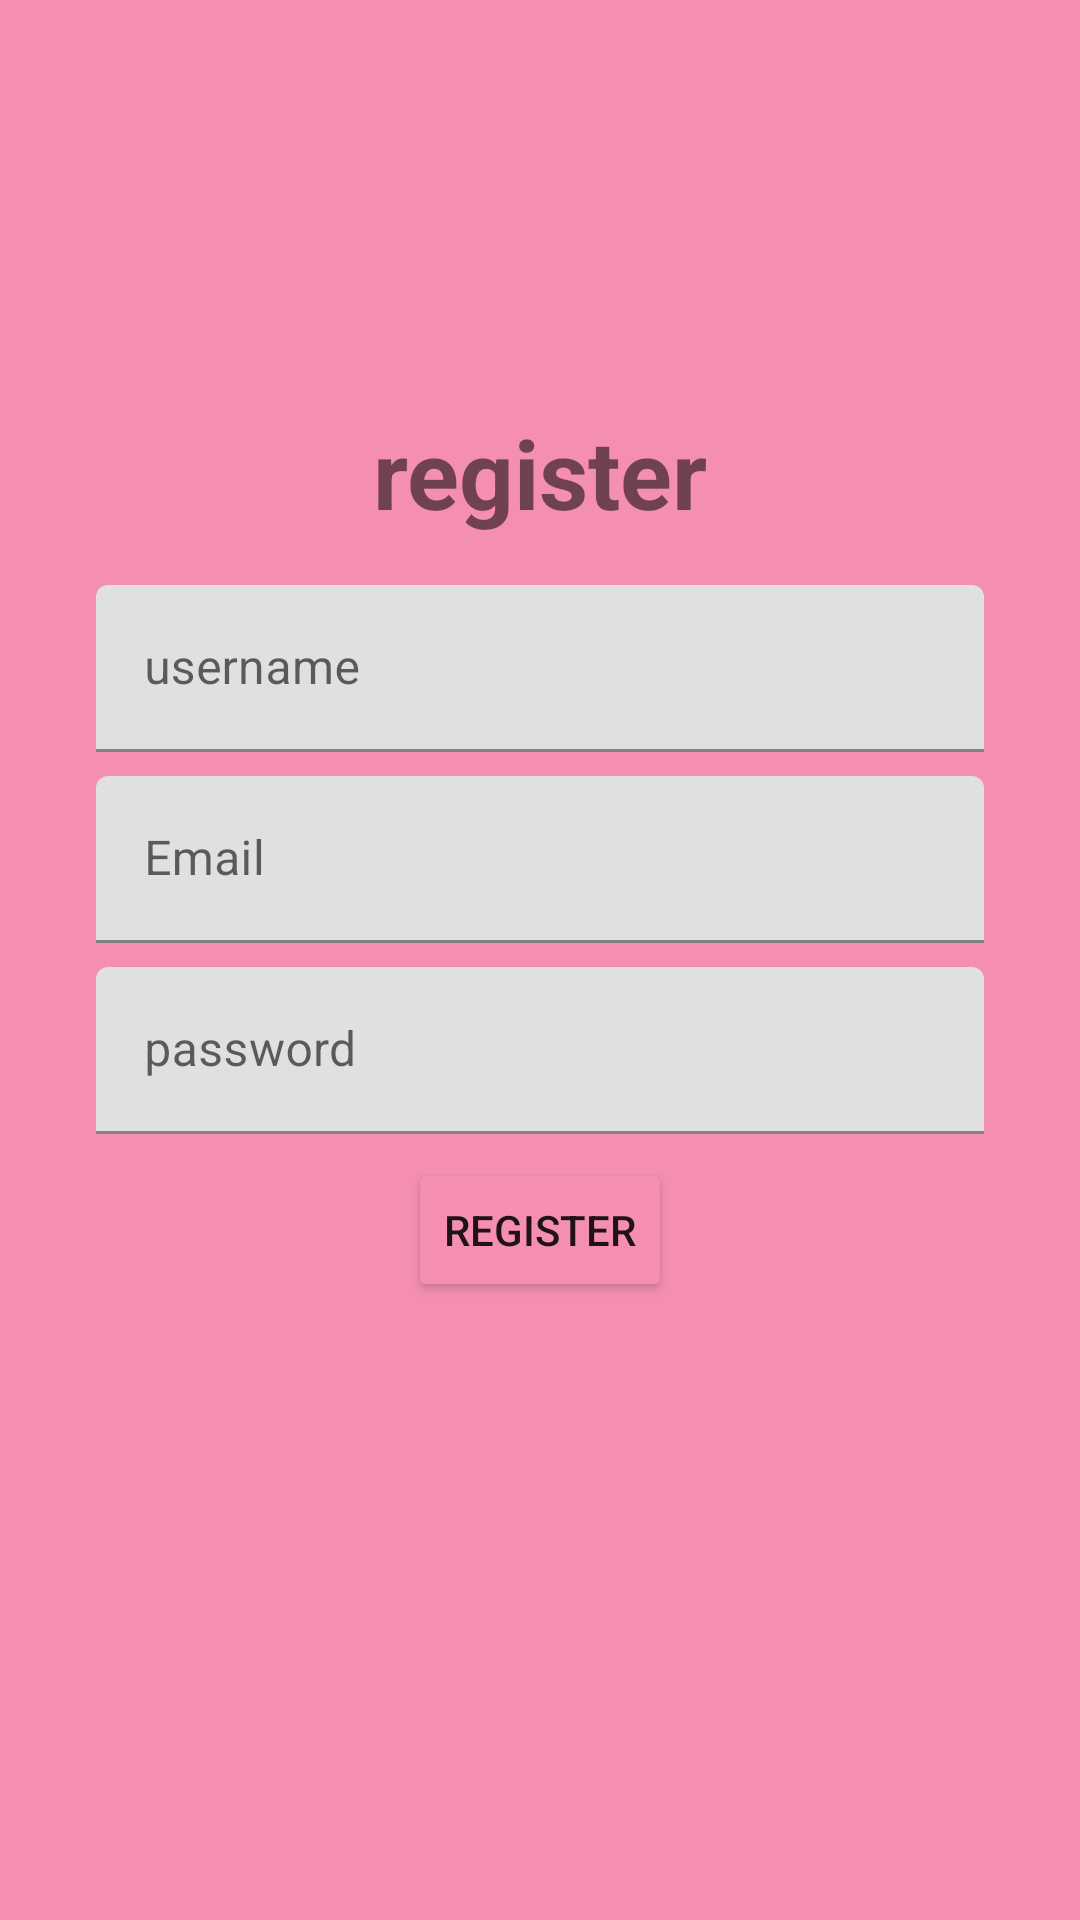

Android layout source for this screen:
<!-- AndroidManifest.xml: application theme Theme.MyFoodRecipeApp -->
<!-- res/layout/activity_register.xml -->
<?xml version="1.0" encoding="utf-8"?>
<androidx.constraintlayout.widget.ConstraintLayout xmlns:android="http://schemas.android.com/apk/res/android"
    xmlns:app="http://schemas.android.com/apk/res-auto"
    xmlns:tools="http://schemas.android.com/tools"
    android:layout_width="match_parent"
    android:layout_height="match_parent"
    android:background="@color/tuna_pink"
    tools:context="com.example.myfoodrecipeapp.ui.RegisterActivity">

    <androidx.constraintlayout.widget.ConstraintLayout
        android:layout_width="match_parent"
        android:layout_height="520dp"
        android:background="@drawable/shape"
        android:backgroundTint="@color/light_gray"
        app:layout_constraintBottom_toBottomOf="parent"
        app:layout_constraintEnd_toEndOf="parent"
        app:layout_constraintHorizontal_bias="0.5"
        app:layout_constraintStart_toStartOf="parent">

        <TextView
            android:id="@+id/textView3"
            android:layout_width="wrap_content"
            android:layout_height="wrap_content"
            android:layout_marginTop="16dp"
            android:text="@string/register"
            android:textSize="32sp"
            android:textStyle="bold"
            app:layout_constraintEnd_toEndOf="parent"
            app:layout_constraintHorizontal_bias="0.5"
            app:layout_constraintStart_toStartOf="parent"
            app:layout_constraintTop_toTopOf="parent" />

        <com.google.android.material.textfield.TextInputLayout
            android:id="@+id/textInputLayout3"
            android:layout_width="match_parent"
            android:layout_height="wrap_content"
            android:layout_marginStart="32dp"
            android:layout_marginTop="16dp"
            android:layout_marginEnd="32dp"
            app:layout_constraintEnd_toEndOf="parent"
            app:layout_constraintHorizontal_bias="0.5"
            app:layout_constraintStart_toStartOf="parent"
            app:layout_constraintTop_toBottomOf="@+id/textView3">

            <EditText
                android:id="@+id/edt_username"
                android:layout_width="match_parent"
                android:layout_height="wrap_content"
                android:hint="@string/username" />
        </com.google.android.material.textfield.TextInputLayout>

        <com.google.android.material.textfield.TextInputLayout
            android:id="@+id/textInputLayout4"
            android:layout_width="match_parent"
            android:layout_height="wrap_content"
            android:layout_marginStart="32dp"
            android:layout_marginTop="8dp"
            android:layout_marginEnd="32dp"
            app:layout_constraintEnd_toEndOf="parent"
            app:layout_constraintHorizontal_bias="0.5"
            app:layout_constraintStart_toStartOf="parent"
            app:layout_constraintTop_toBottomOf="@+id/textInputLayout3">

            <EditText
                android:id="@+id/edt_email"
                android:layout_width="match_parent"
                android:layout_height="wrap_content"
                android:hint="@string/email" />

        </com.google.android.material.textfield.TextInputLayout>


        <com.google.android.material.textfield.TextInputLayout
            android:id="@+id/textInputLayout5"
            android:layout_width="match_parent"
            android:layout_height="wrap_content"
            android:layout_marginStart="32dp"
            android:layout_marginTop="8dp"
            android:layout_marginEnd="32dp"
            app:layout_constraintEnd_toEndOf="parent"
            app:layout_constraintHorizontal_bias="0.5"
            app:layout_constraintStart_toStartOf="parent"
            app:layout_constraintTop_toBottomOf="@+id/textInputLayout4">

            <EditText
                android:id="@+id/edt_password"
                android:layout_width="match_parent"
                android:layout_height="wrap_content"
                android:inputType="textPassword"
                android:hint="@string/password" />

        </com.google.android.material.textfield.TextInputLayout>

        <Button
            android:id="@+id/btn_register"
            android:layout_width="wrap_content"
            android:layout_height="wrap_content"
            android:layout_marginTop="8dp"
            android:backgroundTint="@color/tuna_pink"
            android:text="@string/register"
            app:layout_constraintEnd_toEndOf="parent"
            app:layout_constraintHorizontal_bias="0.5"
            app:layout_constraintStart_toStartOf="parent"
            app:layout_constraintTop_toBottomOf="@+id/textInputLayout5" />

    </androidx.constraintlayout.widget.ConstraintLayout>

</androidx.constraintlayout.widget.ConstraintLayout>
<!-- resources referenced by this layout -->
<resources>
  <color name="light_gray">#DFDFDF</color>
  <color name="tuna_pink">#F48FB1</color>
  <string name="email">Email</string>
  <string name="password">password</string>
  <string name="register">register</string>
  <string name="username">username</string>
  <style name="Theme.MyFoodRecipeApp" parent="Theme.MaterialComponents.DayNight.DarkActionBar">
          
          <item name="colorPrimary">@color/purple_500</item>
          <item name="colorPrimaryVariant">@color/purple_700</item>
          <item name="colorOnPrimary">@color/white</item>
          
          <item name="colorSecondary">@color/teal_200</item>
          <item name="colorSecondaryVariant">@color/teal_700</item>
          <item name="colorOnSecondary">@color/black</item>
          
          <item name="android:statusBarColor">?attr/colorPrimaryVariant</item>
          
      </style>
  <color name="purple_500">#FF6200EE</color>
  <color name="purple_700">#FF3700B3</color>
  <color name="white">#FFFFFFFF</color>
  <color name="teal_200">#FF03DAC5</color>
  <color name="teal_700">#FF018786</color>
  <color name="black">#FF000000</color>
</resources>
